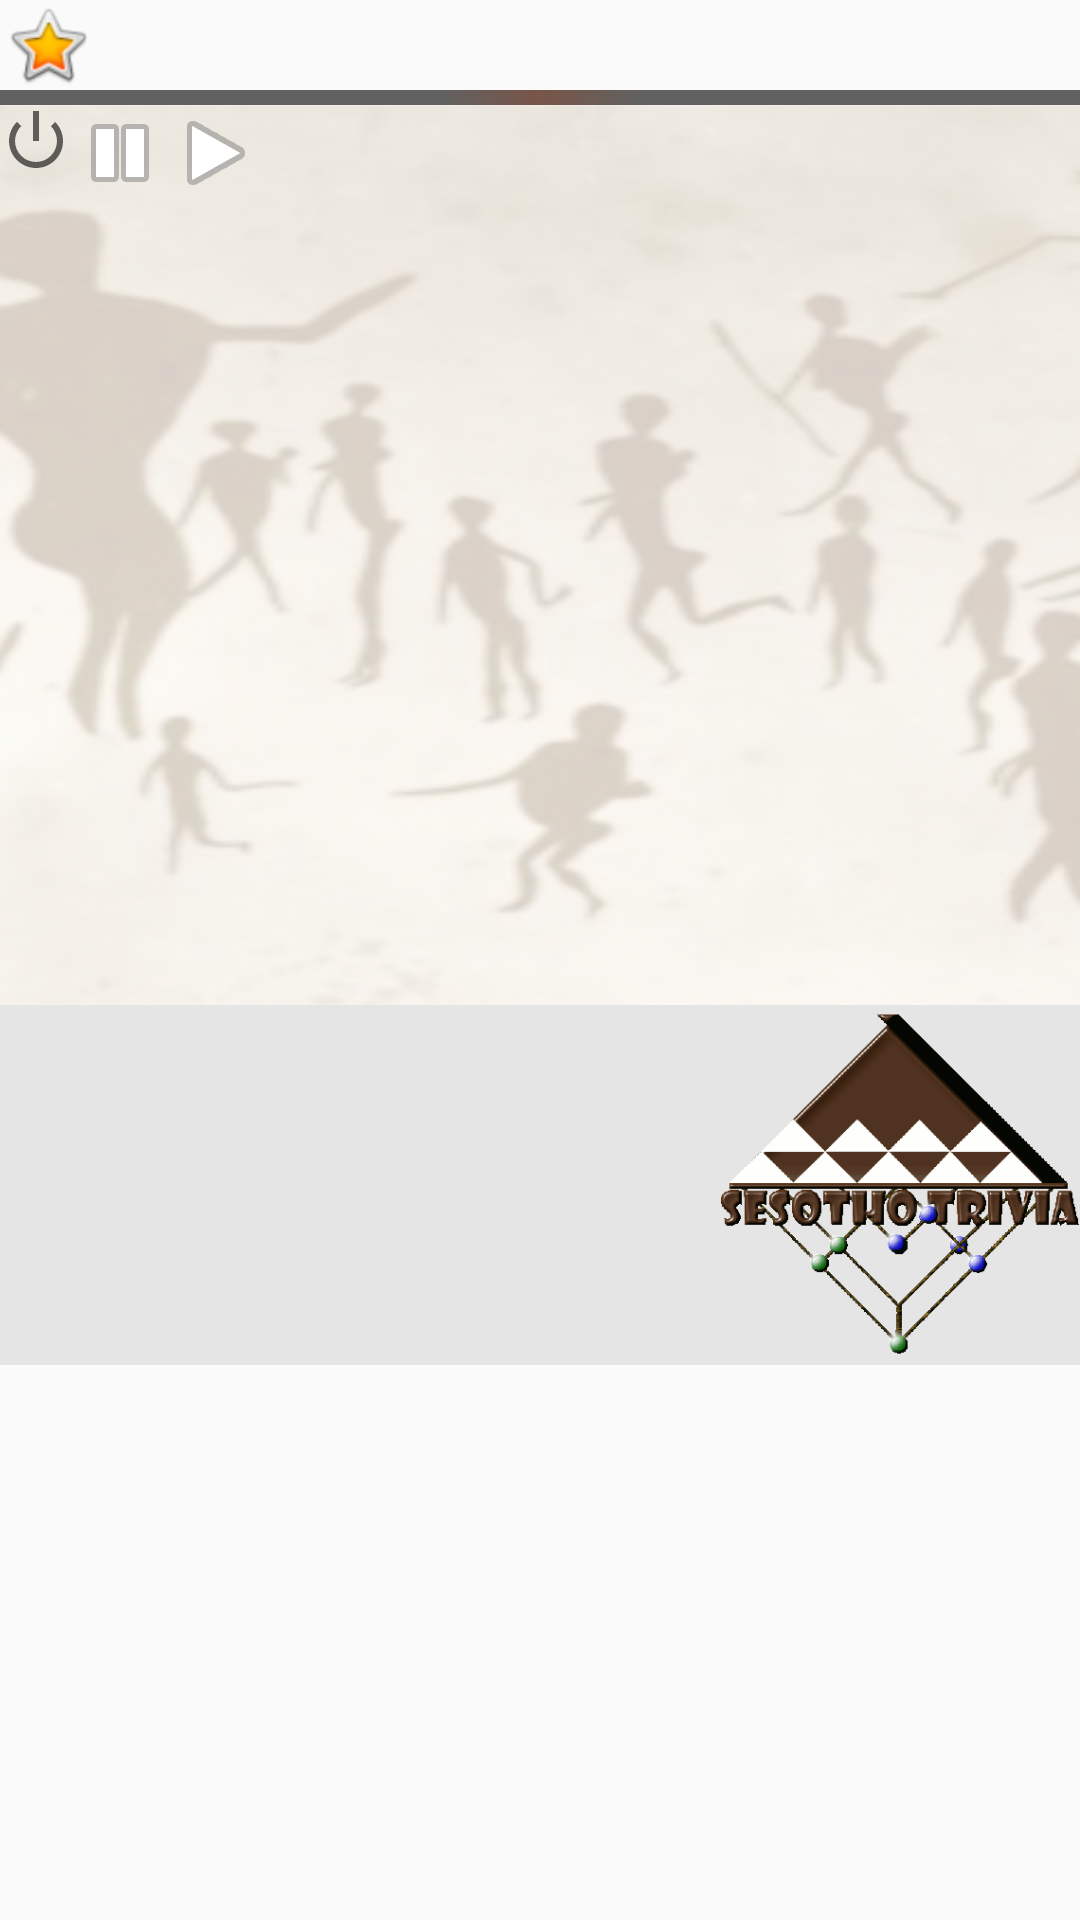

This screen was rendered from an Android layout file. Write that file and the resources it references.
<!-- AndroidManifest.xml: activity theme AppTheme.NoActionBar -->
<!-- res/layout/activity_game_play.xml -->
<?xml version="1.0" encoding="utf-8"?>
<android.support.design.widget.CoordinatorLayout xmlns:android="http://schemas.android.com/apk/res/android"
    xmlns:app="http://schemas.android.com/apk/res-auto"
    xmlns:tools="http://schemas.android.com/tools"
    android:id="@+id/activity_game_play"
    android:layout_width="match_parent"
    android:layout_height="match_parent"
    android:fitsSystemWindows="true"
    tools:context="com.nalaneholdings.sesothotrivia.GamePlayActivity">

    <ScrollView
        android:layout_width="match_parent"
        android:layout_height="match_parent">
        <LinearLayout
            android:layout_width="match_parent"
            android:layout_height="wrap_content"
            android:orientation="vertical">
            <LinearLayout
                android:layout_width="match_parent"
                android:layout_height="30dp">

                <ImageView
                    android:layout_width="wrap_content"
                    android:layout_height="wrap_content"
                    app:srcCompat="@android:drawable/btn_star_big_on"
                    android:id="@+id/imageView2"/>
            </LinearLayout>

            <View
                android:layout_width="match_parent"
                android:layout_height="5dp"
                android:background="@drawable/horizontal_line"/>

            <LinearLayout
                android:layout_width="match_parent"
                android:layout_height="300dp"
                android:background="@drawable/background"
                android:orientation="vertical">

                <RelativeLayout
                    android:orientation="horizontal"
                    android:layout_width="match_parent"
                    android:layout_height="40dp" >

                    <ImageButton
                        android:layout_width="wrap_content"
                        android:layout_height="wrap_content"
                        app:srcCompat="@android:drawable/ic_lock_power_off"
                        android:id="@+id/stop_button"
                        android:layout_alignParentLeft="true"
                        android:background="@null"/>

                    <ImageButton
                        android:layout_width="wrap_content"
                        android:layout_height="wrap_content"
                        app:srcCompat="@android:drawable/ic_media_pause"
                        android:id="@+id/pause_button"
                        android:layout_toRightOf="@id/stop_button"
                        android:background="@null"/>

                    <ImageButton
                        android:layout_width="wrap_content"
                        android:layout_height="wrap_content"
                        app:srcCompat="@android:drawable/ic_media_play"
                        android:id="@+id/start_button"
                        android:layout_toRightOf="@id/pause_button"
                        android:background="@null"/>

                    <TextView
                        tools:text="0001"
                        android:layout_width="wrap_content"
                        android:layout_height="match_parent"
                        android:gravity="center_vertical"
                        android:id="@+id/score"
                        android:layout_alignParentRight="true"/>

                    <TextView
                        tools:text="username"
                        android:layout_width="wrap_content"
                        android:layout_height="match_parent"
                        android:gravity="center_vertical"
                        android:paddingRight="20dp"
                        android:id="@+id/username"
                        android:layout_toLeftOf="@id/score"/>
                </RelativeLayout>
                <FrameLayout
                    android:id="@+id/question_type_fragment"
                    android:layout_width="match_parent"
                    android:layout_height="wrap_content" />
            </LinearLayout>

            <RelativeLayout
                android:orientation="horizontal"
                android:layout_width="match_parent"
                android:layout_height="match_parent"
                android:background="#E5E5E5"
                android:id="@+id/tip_layout">

                <TextView
                    android:layout_width="wrap_content"
                    android:layout_height="wrap_content"
                    android:id="@+id/tip"
                    android:layout_alignParentLeft="true"
                    android:layout_alignParentStart="true"/>

                <ImageView
                    android:layout_width="120dp"
                    android:layout_height="120dp"
                    app:srcCompat="@drawable/logo"
                    android:id="@+id/logo"
                    android:layout_alignParentRight="true"
                    android:layout_alignParentBottom="true"/>
            </RelativeLayout>

            <TextView
                android:layout_width="match_parent"
                android:layout_height="100dp" />
        </LinearLayout>
    </ScrollView>
</android.support.design.widget.CoordinatorLayout>
<!-- resources referenced by this layout -->
<resources>
  <!-- drawable background: png bitmap (drawable, 132881 bytes) -->
  <!-- drawable horizontal_line (drawable) -->
  <?xml version="1.0" encoding="utf-8"?>
  <shape xmlns:android="http://schemas.android.com/apk/res/android" android:shape="rectangle" >
      <gradient
          android:type="radial"
          android:centerX="50%"
          android:centerY="50%"
          android:startColor="#FF795548"
          android:endColor="#616161"
          android:gradientRadius="100"/>
  </shape>
  <!-- drawable logo: png bitmap (drawable, 40454 bytes) -->
  <style name="AppTheme.NoActionBar">
          <item name="windowActionBar">false</item>
          <item name="windowNoTitle">true</item>
      </style>
</resources>
